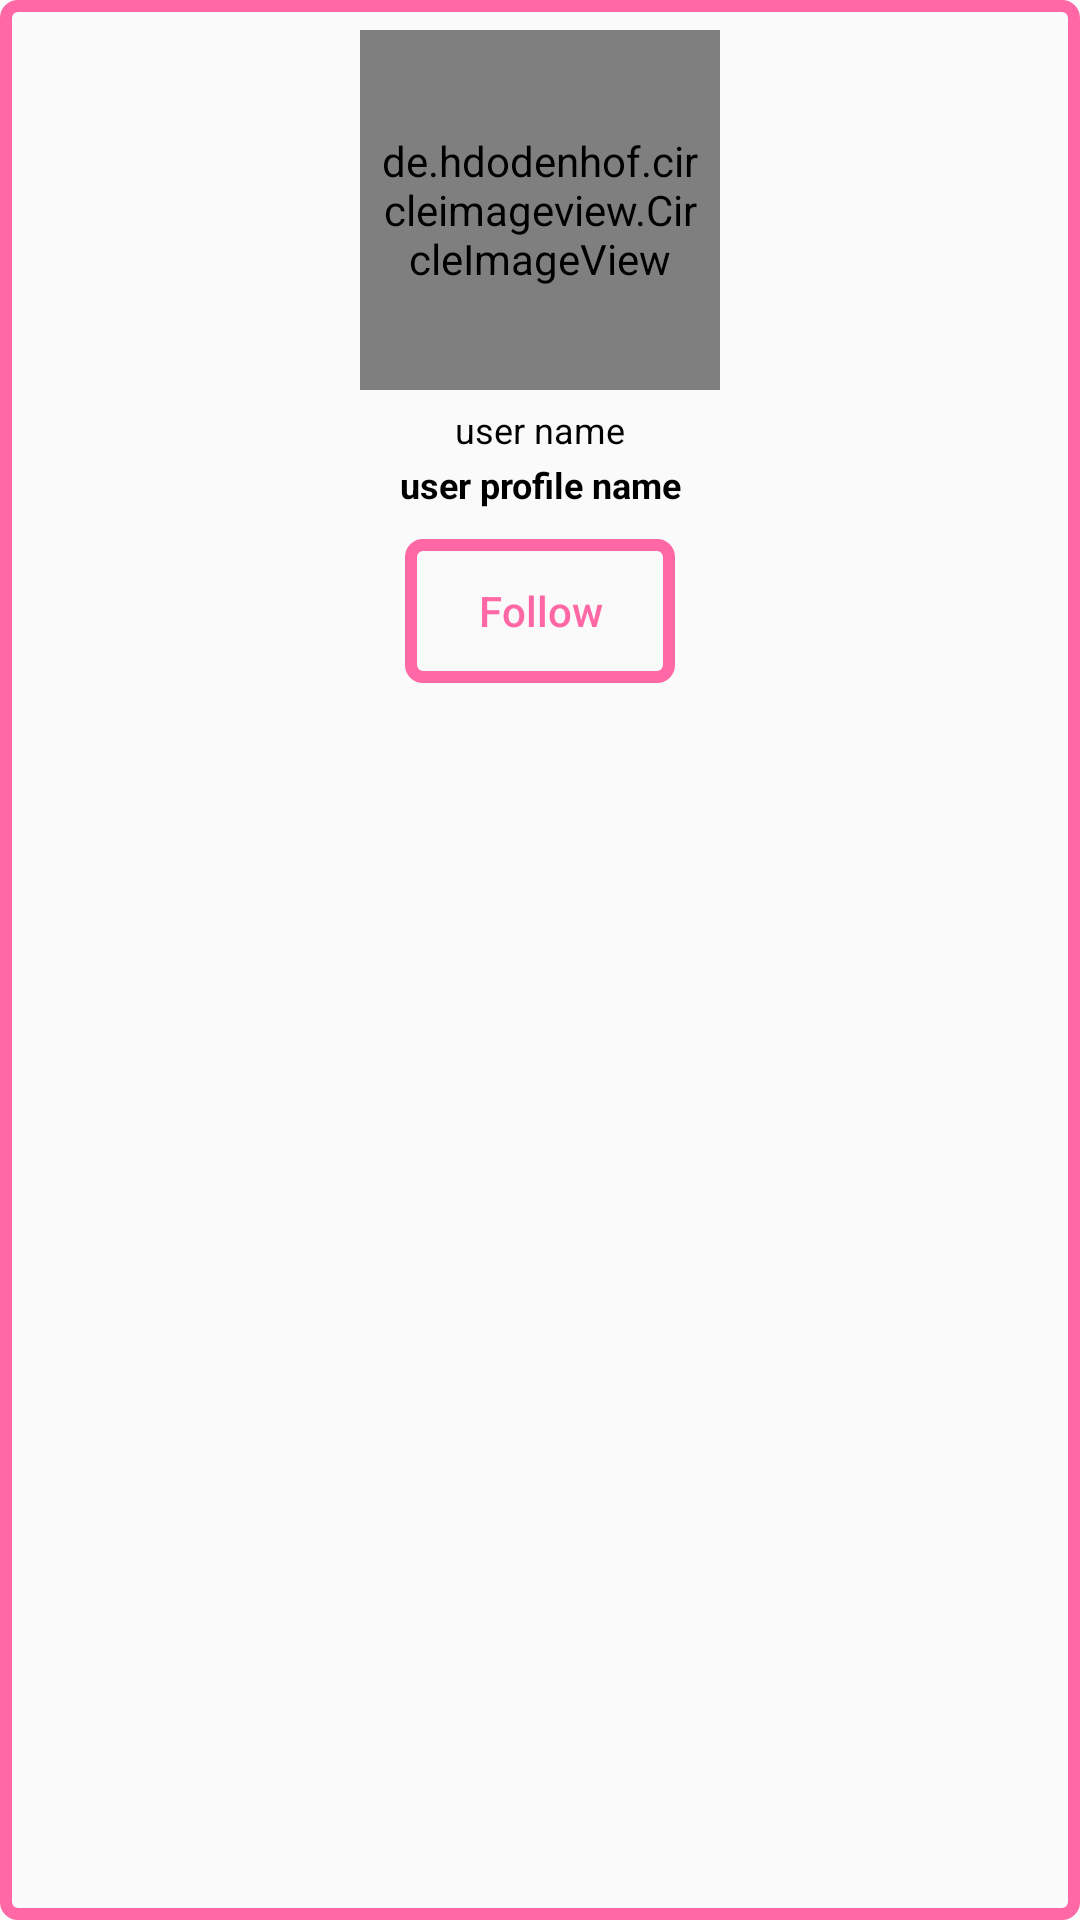

This screen was rendered from an Android layout file. Write that file and the resources it references.
<!-- AndroidManifest.xml: application theme Theme.GmVibe -->
<!-- res/layout/user_item_layout.xml -->
<?xml version="1.0" encoding="utf-8"?>
<RelativeLayout xmlns:android="http://schemas.android.com/apk/res/android"
    xmlns:tools="http://schemas.android.com/tools"
    android:layout_width="match_parent"
    android:layout_height="wrap_content"
    android:layout_centerHorizontal="true"
    android:layout_marginTop="10dp"
    android:layout_marginLeft="100dp"
    android:layout_marginRight="100dp"
    android:background="@drawable/button_black_background"
    >
    <RelativeLayout
        android:layout_width="wrap_content"
        android:layout_height="wrap_content"
        android:layout_centerHorizontal="true"
        >
        <de.hdodenhof.circleimageview.CircleImageView
            android:id="@+id/user_profile_image_search"
            android:layout_width="120dp"
            android:layout_height="120dp"
            android:src="@drawable/profile"
            android:padding="5dp"
            android:layout_marginTop="10dp"
            android:layout_centerHorizontal="true"/>

        <TextView
            android:id="@+id/user_name_search"
            android:layout_width="match_parent"
            android:layout_height="wrap_content"
            android:layout_below="@id/user_profile_image_search"
            android:layout_marginTop="5dp"
            android:gravity="center"
            android:text="user name"
            android:textColor="@color/black"
            android:textSize="12dp"
            tools:ignore="TextSizeCheck,TextSizeCheck" />

        <TextView
            android:id="@+id/user_full_name_search"
            android:layout_width="match_parent"
            android:layout_height="wrap_content"
            android:layout_below="@id/user_name_search"
            android:layout_marginTop="2dp"
            android:gravity="center"
            android:text="user profile name"
            android:textColor="@color/black"
            android:textSize="12dp"
            android:textStyle="bold"
            tools:ignore="TextSizeCheck" />

        <Button
            android:id="@+id/follow_btn_search"
            android:layout_width="90dp"
            android:layout_height="48dp"
            android:layout_below="@id/user_full_name_search"
            android:layout_centerHorizontal="true"
            android:layout_marginStart="10dp"
            android:layout_marginTop="10dp"
            android:layout_marginEnd="10dp"
            android:layout_marginBottom="10dp"
            android:background="@drawable/button_black_background"
            android:text="Follow"
            android:textColor="@color/colorAccent"
            android:textAllCaps="false" />



    </RelativeLayout>

</RelativeLayout>
<!-- resources referenced by this layout -->
<resources>
  <color name="black">#FF000000</color>
  <color name="colorAccent">#ff68a5</color>
  <!-- drawable button_black_background (drawable) -->
  <?xml version="1.0" encoding="utf-8"?>
  <shape
      xmlns:android="http://schemas.android.com/apk/res/android"
      android:shape="rectangle"
      >
  
  
      <corners android:radius="4dp"></corners>
  
  
      <stroke android:width="4dp"
          android:color="@color/colorAccent"
          ></stroke>
  
  
  </shape>
  <style name="Theme.GmVibe" parent="Theme.AppCompat.DayNight.DarkActionBar">
          
          <item name="colorPrimary">@color/purple_500</item>
          <item name="colorPrimaryVariant">@color/purple_700</item>
          <item name="colorOnPrimary">@color/colorPrimary</item>
          
          <item name="colorSecondary">@color/teal_200</item>
          <item name="colorSecondaryVariant">@color/teal_700</item>
          <item name="colorOnSecondary">@color/black</item>
          
          <item name="android:statusBarColor">?attr/colorPrimaryVariant</item>
          
      </style>
  <color name="purple_500">#673AB7</color>
  <color name="purple_700">#5715CD</color>
  <color name="colorPrimary">#f768b5</color>
  <color name="teal_200">#3F51B5</color>
  <color name="teal_700">#3F51B5</color>
</resources>
